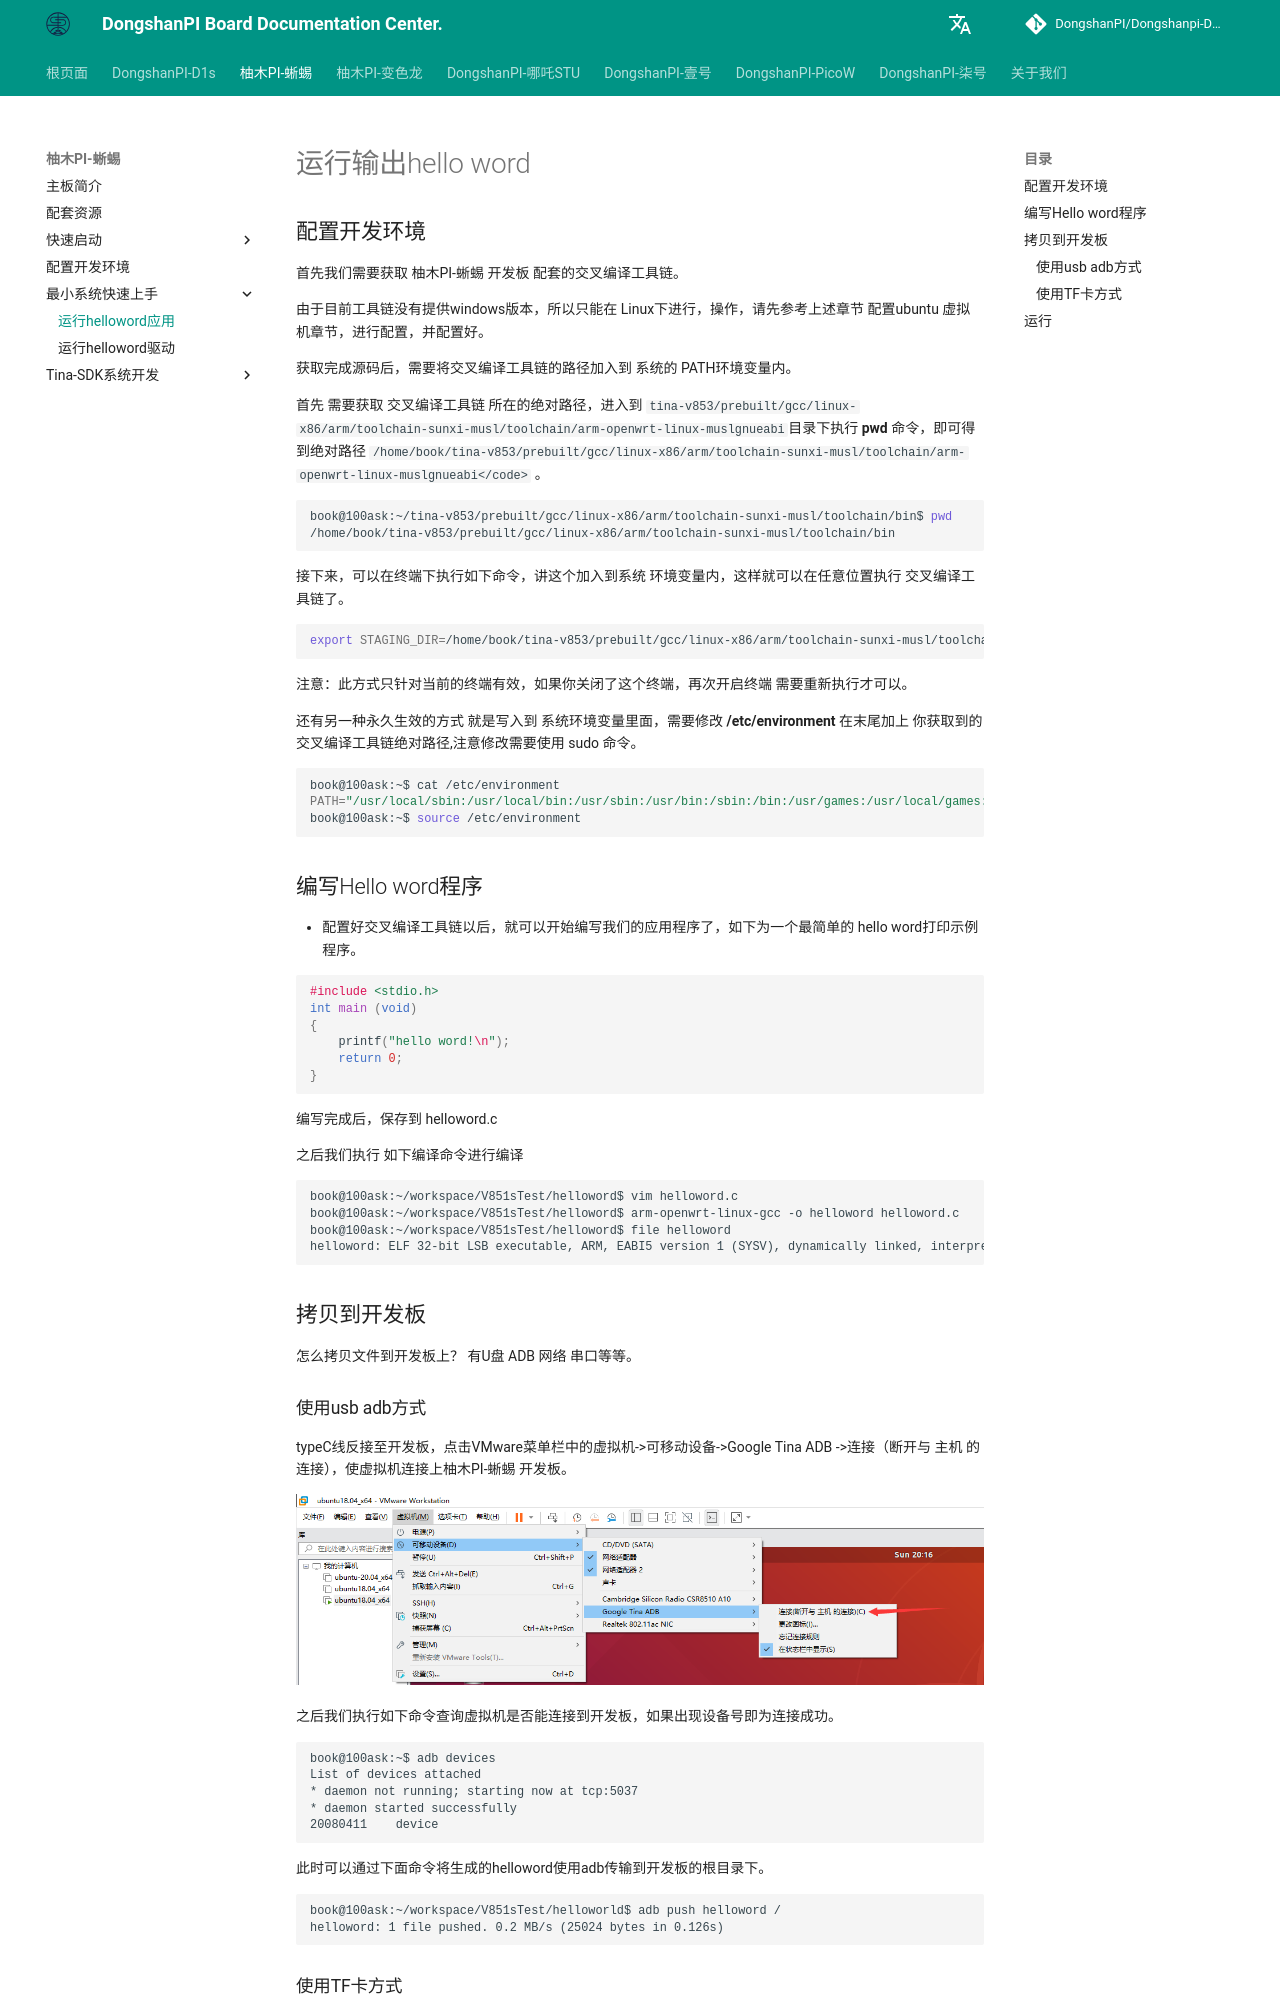

repository: DongshanPI/Dongshanpi-Docs · page: YuzukiHD-Lizard/05-1_RunHelloword/index.html · generator: mkdocs

# 运行输出hello word



## 配置开发环境

首先我们需要获取 柚木PI-蜥蜴 开发板 配套的交叉编译工具链。

由于目前工具链没有提供windows版本，所以只能在 Linux下进行，操作，请先参考上述章节 配置ubuntu 虚拟机章节，进行配置，并配置好。



获取完成源码后，需要将交叉编译工具链的路径加入到 系统的 PATH环境变量内。

首先 需要获取 交叉编译工具链 所在的绝对路径，进入到  <code>tina-v853/prebuilt/gcc/linux-x86/arm/toolchain-sunxi-musl/toolchain/arm-openwrt-linux-muslgnueabi</code>目录下执行 **pwd** 命令，即可得到绝对路径 ` /home/book/tina-v853/prebuilt/gcc/linux-x86/arm/toolchain-sunxi-musl/toolchain/arm-openwrt-linux-muslgnueabi</code>` 。

```bash
book@100ask:~/tina-v853/prebuilt/gcc/linux-x86/arm/toolchain-sunxi-musl/toolchain/bin$ pwd
/home/book/tina-v853/prebuilt/gcc/linux-x86/arm/toolchain-sunxi-musl/toolchain/bin
```

接下来，可以在终端下执行如下命令，讲这个加入到系统 环境变量内，这样就可以在任意位置执行  交叉编译工具链了。

```bash
export STAGING_DIR=/home/book/tina-v853/prebuilt/gcc/linux-x86/arm/toolchain-sunxi-musl/toolchain/bin
```

注意：此方式只针对当前的终端有效，如果你关闭了这个终端，再次开启终端 需要重新执行才可以。

还有另一种永久生效的方式 就是写入到 系统环境变量里面，需要修改  **/etc/environment** 在末尾加上 你获取到的交叉编译工具链绝对路径,注意修改需要使用 sudo 命令。

```bash
book@100ask:~$ cat /etc/environment
PATH="/usr/local/sbin:/usr/local/bin:/usr/sbin:/usr/bin:/sbin:/bin:/usr/games:/usr/local/games:/snap/bin:/home/book/tina-v853/prebuilt/gcc/linux-x86/arm/toolchain-sunxi-musl/toolchain/bin"
book@100ask:~$ source /etc/environment
```



## 编写Hello word程序

* 配置好交叉编译工具链以后，就可以开始编写我们的应用程序了，如下为一个最简单的 hello word打印示例程序。

```c
#include <stdio.h>
int main (void)
{
    printf("hello word!\n");
    return 0;
}    
```

编写完成后，保存到 helloword.c

之后我们执行 如下编译命令进行编译 

```
book@100ask:~/workspace/V851sTest/helloword$ vim helloword.c 
book@100ask:~/workspace/V851sTest/helloword$ arm-openwrt-linux-gcc -o helloword helloword.c
book@100ask:~/workspace/V851sTest/helloword$ file helloword
helloword: ELF 32-bit LSB executable, ARM, EABI5 version 1 (SYSV), dynamically linked, interpreter /lib/ld-musl-armhf.so.1, with debug_info, not stripped
```

## 拷贝到开发板

怎么拷贝文件到开发板上？ 有U盘  ADB 网络 串口等等。

### 使用usb adb方式

typeC线反接至开发板，点击VMware菜单栏中的虚拟机->可移动设备->Google Tina ADB ->连接（断开与 主机 的连接），使虚拟机连接上柚木PI-蜥蜴 开发板。

![image-20221205091647473](images/YuzukiHD-Lizard-05-1_ADB.png)

之后我们执行如下命令查询虚拟机是否能连接到开发板，如果出现设备号即为连接成功。

```
book@100ask:~$ adb devices
List of devices attached
* daemon not running; starting now at tcp:5037
* daemon started successfully
20080411	device
```

此时可以通过下面命令将生成的helloword使用adb传输到开发板的根目录下。

```
book@100ask:~/workspace/V851sTest/helloworld$ adb push helloword /
helloword: 1 file pushed. 0.2 MB/s (25024 bytes in 0.126s)
```
